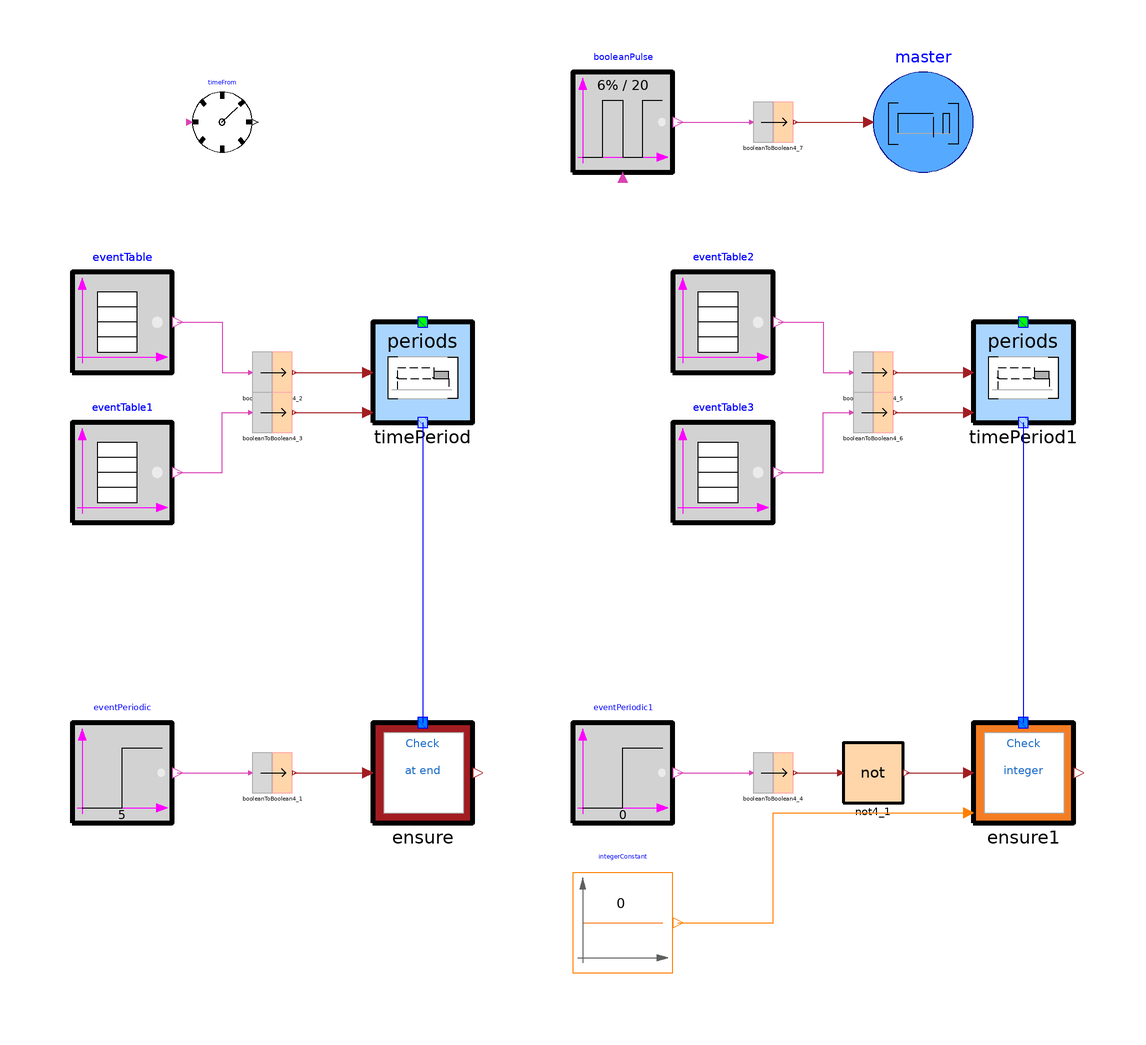

The component connection diagram of the Modelica model below, drawn from its own Placement and Line annotations.

model Master
        import CRML;
        TimeLocators.Periods timePeriod annotation(
          Placement(transformation(extent = {{-40, 30}, {-20, 50}})));
        CRML.Blocks.Logical.BooleanStep eventPeriodic(startTime = 5) annotation(
          Placement(transformation(extent = {{-100, -50}, {-80, -30}})));
        CRML.Blocks.Logical4.BooleanToBoolean4 booleanToBoolean4_1 annotation(
          Placement(transformation(extent = {{-64, -44}, {-56, -36}})));
        CRML.Blocks.Events.EventTable eventTable(option_width = false) annotation(
          Placement(transformation(extent = {{-100, 40}, {-80, 60}})));
        CRML.Blocks.Events.EventTable eventTable1(option_width = false, instant = {10}) annotation(
          Placement(transformation(extent = {{-100, 10}, {-80, 30}})));
        CRML.ETL.Requirements.CheckAtEnd ensure annotation(
          Placement(transformation(extent = {{-40, -50}, {-20, -30}})));
        CRML.Blocks.Logical4.BooleanToBoolean4 booleanToBoolean4_2 annotation(
          Placement(transformation(extent = {{-64, 36}, {-56, 44}})));
        CRML.Blocks.Logical4.BooleanToBoolean4 booleanToBoolean4_3 annotation(
          Placement(transformation(extent = {{-64, 28}, {-56, 36}})));
        TimeLocators.Periods timePeriod1 annotation(
          Placement(transformation(extent = {{80, 30}, {100, 50}})));
        CRML.Blocks.Logical.BooleanStep eventPeriodic1(startTime = 0) annotation(
          Placement(transformation(extent = {{0, -50}, {20, -30}})));
        CRML.Blocks.Logical4.BooleanToBoolean4 booleanToBoolean4_4 annotation(
          Placement(transformation(extent = {{36, -44}, {44, -36}})));
        CRML.Blocks.Events.EventTable eventTable2(option_width = false) annotation(
          Placement(transformation(extent = {{20, 40}, {40, 60}})));
        CRML.Blocks.Events.EventTable eventTable3(option_width = false, instant = {10}) annotation(
          Placement(transformation(extent = {{20, 10}, {40, 30}})));
        CRML.ETL.Requirements.CheckInteger ensure1(redeclare model Function = ETL.Requirements.Functions.MathInteger.EventCounter, redeclare model Condition = ETL.Requirements.Conditions.MathInteger.IntegerEqual) annotation(
          Placement(transformation(extent = {{80, -50}, {100, -30}})));
        CRML.Blocks.Logical4.BooleanToBoolean4 booleanToBoolean4_5 annotation(
          Placement(transformation(extent = {{56, 36}, {64, 44}})));
        CRML.Blocks.Logical4.BooleanToBoolean4 booleanToBoolean4_6 annotation(
          Placement(transformation(extent = {{56, 28}, {64, 36}})));
        CRML.Blocks.MathInteger.IntegerConstant integerConstant(K = 0) annotation(
          Placement(transformation(extent = {{0, -80}, {20, -60}})));
        CRML.Blocks.Logical4.bNot4 not4_1
                                         annotation(
          Placement(transformation(extent = {{54, -46}, {66, -34}})));
        CRML.Blocks.Logical.BooleanPulse booleanPulse(width = 6, period = 20, startTime = 2) annotation(
          Placement(transformation(extent = {{0, 80}, {20, 100}})));
        CRML.Blocks.Events.TimeFrom timeFrom annotation(
          Placement(transformation(extent = {{-76, 84}, {-64, 96}})));
        inner CRML.TimeLocators.Continuous.Master master annotation(
          Placement(transformation(extent = {{60, 80}, {80, 100}})));
        CRML.Blocks.Logical4.BooleanToBoolean4 booleanToBoolean4_7 annotation(
          Placement(transformation(extent = {{36, 86}, {44, 94}})));
equation
        connect(eventPeriodic.y, booleanToBoolean4_1.u) annotation(
          Line(points = {{-79, -40}, {-64.4, -40}}, color = {217, 67, 180}));
        connect(booleanToBoolean4_1.y, ensure.u) annotation(
          Line(points = {{-55.6, -40}, {-41, -40}}, color = {162, 29, 33}));
        connect(timePeriod.y, ensure.tl) annotation(
          Line(points = {{-30, 30}, {-30, -30}}, color = {0, 0, 255}));
        connect(eventTable.y, booleanToBoolean4_2.u) annotation(
          Line(points = {{-79, 50}, {-70, 50}, {-70, 40}, {-64.4, 40}}, color = {217, 67, 180}));
        connect(booleanToBoolean4_2.y, timePeriod.u1) annotation(
          Line(points = {{-55.6, 40}, {-41, 40}}, color = {162, 29, 33}));
        connect(eventTable1.y, booleanToBoolean4_3.u) annotation(
          Line(points = {{-79, 20}, {-70, 20}, {-70, 32}, {-64.4, 32}}, color = {217, 67, 180}));
        connect(booleanToBoolean4_3.y, timePeriod.u2) annotation(
          Line(points = {{-55.6, 32}, {-41, 32}}, color = {162, 29, 33}));
        connect(eventPeriodic1.y, booleanToBoolean4_4.u) annotation(
          Line(points = {{21, -40}, {35.6, -40}}, color = {217, 67, 180}));
        connect(timePeriod1.y, ensure1.tl) annotation(
          Line(points = {{90, 30}, {90, -30}}, color = {0, 0, 255}));
        connect(eventTable2.y, booleanToBoolean4_5.u) annotation(
          Line(points = {{41, 50}, {50, 50}, {50, 40}, {55.6, 40}}, color = {217, 67, 180}));
        connect(booleanToBoolean4_5.y, timePeriod1.u1) annotation(
          Line(points = {{64.4, 40}, {79, 40}}, color = {162, 29, 33}));
        connect(eventTable3.y, booleanToBoolean4_6.u) annotation(
          Line(points = {{41, 20}, {50, 20}, {50, 32}, {55.6, 32}}, color = {217, 67, 180}));
        connect(booleanToBoolean4_6.y, timePeriod1.u2) annotation(
          Line(points = {{64.4, 32}, {79, 32}}, color = {162, 29, 33}));
        connect(integerConstant.y, ensure1.threshold) annotation(
          Line(points = {{21, -70}, {40, -70}, {40, -48}, {79, -48}}, color = {255, 127, 0}));
        connect(booleanToBoolean4_4.y, not4_1.u) annotation(
          Line(points = {{44.4, -40}, {53.4, -40}}, color = {162, 29, 33}));
        connect(not4_1.y, ensure1.u) annotation(
          Line(points = {{66.6, -40}, {79, -40}}, color = {162, 29, 33}));
        connect(booleanPulse.y, booleanToBoolean4_7.u) annotation(
          Line(points = {{21, 90}, {35.6, 90}}, color = {217, 67, 180}));
        connect(booleanToBoolean4_7.y, master.u) annotation(
          Line(points = {{44.4, 90}, {59, 90}}, color = {162, 29, 33}));
        annotation(
          Icon(coordinateSystem(preserveAspectRatio = false), graphics = {Ellipse(lineColor = {75, 138, 73}, fillColor = {255, 255, 255}, fillPattern = FillPattern.Solid, extent = {{-100, -100}, {100, 100}}), Polygon(lineColor = {0, 0, 255}, fillColor = {75, 138, 73}, pattern = LinePattern.None, fillPattern = FillPattern.Solid, points = {{-36, 60}, {64, 0}, {-36, -60}, {-36, 60}})}),
          Diagram(coordinateSystem(preserveAspectRatio = false)),
          experiment(StopTime = 14));
end Master;